Run: headless pygame with SDL's dummy video driver; simulated clock (each Clock.tick advances the game by its frame time, no real sleeping); random seed 0; keys injected as events and as key.get_pressed() state; no mouse input.
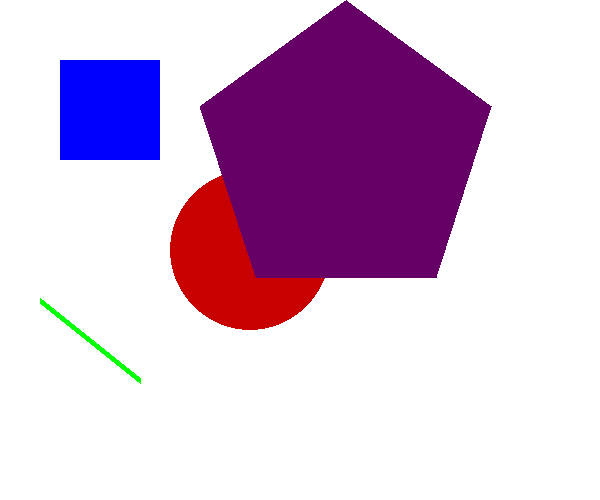
Frame 1 of 4 · flips 1–60 · no input
Frame 2 of 4 · flips 61–180 · tapped SPACE, RETURN · held RIGHT (→), D · screen unchanged from frame 1, image omitted
Frame 3 of 4 · flips 181–300 · held DOWN (↓), S · screen unchanged from frame 2, image omitted
Frame 4 of 4 · flips 301–420 · held LEFT (←), A, UP (↑), W · screen unchanged from frame 3, image omitted

The pygame program that drew these frames:

# from https://pythonguides.com/python-pygame-tutorial/
import sys

import pygame


def test_py_game_1():
    pygame.init()
    scr = pygame.display.set_mode((600, 500))
    running = True
    while running:
        for event in pygame.event.get():
            if event.type == pygame.QUIT:
                running = False
        scr.fill((255, 255, 255))
        pygame.draw.circle(scr, (200, 0, 0), (250, 250), 80)
        color = (0, 0, 255)
        pygame.draw.rect(scr, color, pygame.Rect(60, 60, 100, 100))
        color = (0, 255, 0)
        pygame.draw.line(scr, color, (40, 300), (140, 380), 6)
        purple = (102, 0, 102)
        pygame.draw.polygon(scr, purple,
                            ((346, 0), (491, 106), (436, 277), (256, 277), (200, 106)))
        pygame.display.flip()
    pygame.quit()
    sys.exit()

test_py_game_1()
